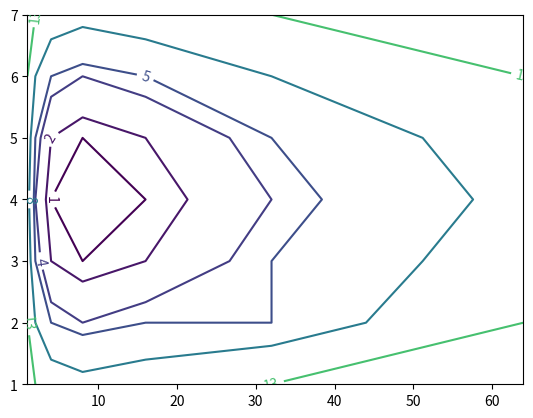

Here is the Python script that generated this plot:
import matplotlib.pyplot as plt
import numpy as np

#x = np.arange(-3, 4, 1)
#y = np.arange(-3, 4, 1)
#
#X, Y = np.meshgrid(x, y)
#
#ellipses = X*X + Y*Y
#
#print 'X = %s' % X
#print 'Y = %s' % Y
#print "ellipses = \n%s" % ellipses

ellipses = np.array([
    [18, 13, 10,  9, 10, 13, 18],
    [13,  8,  5,  4,  5,  5, 13],
    [10,  5,  2,  1,  2,  5, 10],
    [ 9,  4,  1,  0,  1,  4,  9],
    [10,  5,  2,  1,  2,  5, 10],
    [13,  8,  5,  4,  5,  8, 13],
    [18, 13, 10,  9, 10, 13, 18],
])

x = np.array([1, 2, 4, 8, 16, 32, 64])
y = np.array([1, 2, 3, 4, 5, 6, 7])

cs = plt.contour(x, y, ellipses, [1, 2, 4, 5, 8, 13, 18])
plt.clabel(cs)

plt.show()